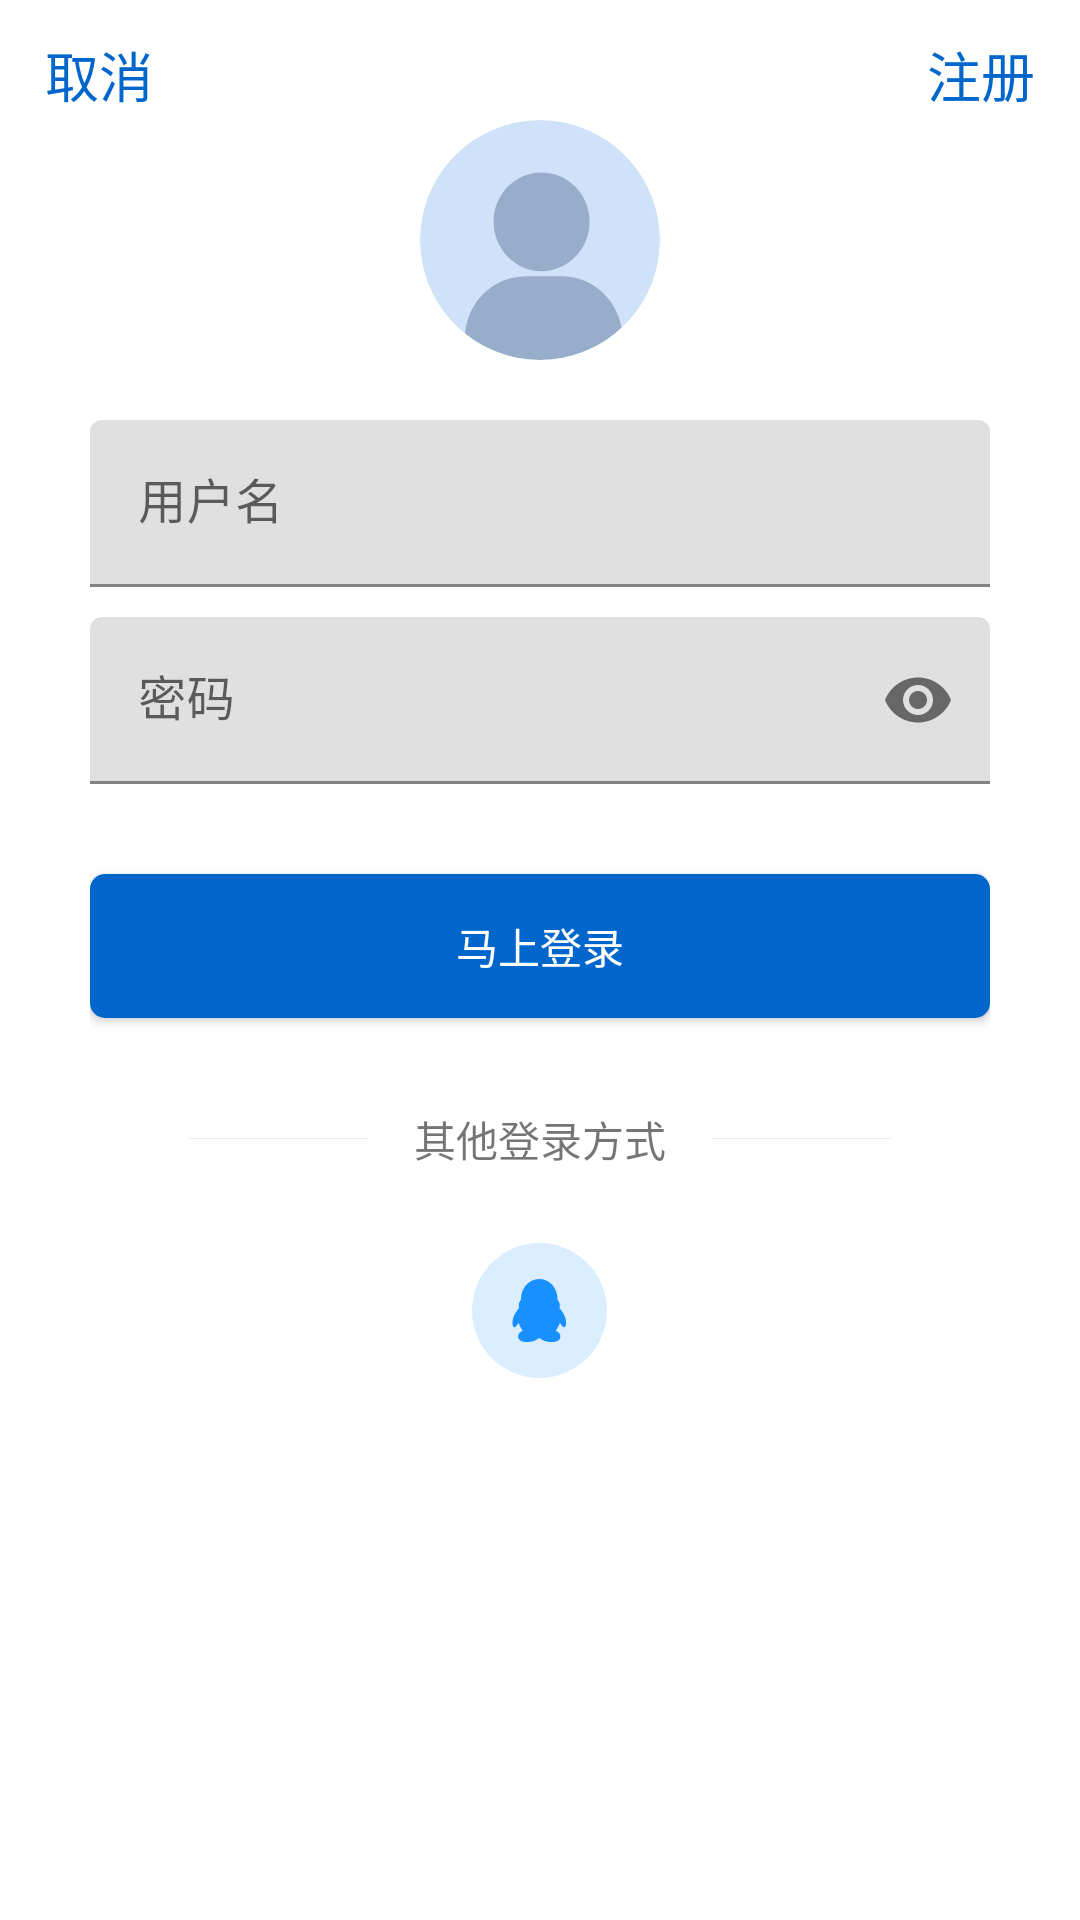

Produce the Android XML layout that renders to this screen, including the resource entries it uses.
<!-- AndroidManifest.xml: application theme Theme.匣子APP -->
<!-- res/layout/fragment_login.xml -->
<?xml version="1.0" encoding="utf-8"?>
<androidx.constraintlayout.widget.ConstraintLayout
    xmlns:android="http://schemas.android.com/apk/res/android"
    xmlns:app="http://schemas.android.com/apk/res-auto"
    xmlns:tools="http://schemas.android.com/tools"
    android:layout_width="match_parent"
    android:layout_height="wrap_content"
    >

    <LinearLayout
        android:layout_width="match_parent"
        android:layout_height="50dp"
        android:orientation="horizontal"
        tools:ignore="MissingConstraints">
        <TextView
            android:id="@+id/login_btn_cancel"
            android:layout_width="wrap_content"
            android:layout_height="match_parent"
            android:gravity="center"
            android:paddingHorizontal="15dp"
            android:text="@string/cancel"
            android:textColor="@color/colorAccent"
            android:textSize="18dp" />

        <Space
            android:layout_width="0dp"
            android:layout_height="match_parent"
            android:layout_weight="1" />

        <TextView
            android:id="@+id/login_btn_submit"
            android:layout_width="wrap_content"
            android:layout_height="match_parent"
            android:gravity="center"
            android:paddingHorizontal="15dp"
            android:text="@string/register"
            android:textColor="@color/colorAccent"
            android:textSize="18dp" />
    </LinearLayout>


    <RelativeLayout
        android:id="@+id/relativeLayout"
        android:layout_width="match_parent"
        android:layout_height="match_parent"
        android:paddingLeft="30dp"
        android:paddingRight="30dp"
        tools:layout_editor_absoluteY="50dp">


        <com.google.android.material.imageview.ShapeableImageView
            android:id="@+id/login_riv"
            android:layout_width="80dp"
            android:layout_height="80dp"
            android:layout_centerHorizontal="true"
            android:layout_marginTop="40dp"
            android:src="@drawable/ic_author"
            app:shapeAppearance="@style/circleStyle" />


        <com.google.android.material.textfield.TextInputLayout
            android:id="@+id/login_ed_name"
            android:layout_width="match_parent"
            android:layout_height="wrap_content"
            android:layout_below="@+id/login_riv"
            android:layout_marginTop="20dp"
            app:startIconDrawable="@drawable/ic_user"
            android:drawablePadding="10dp"
            android:hint="@string/user_name"
            app:endIconMode="clear_text"
            app:counterEnabled="false"
            app:counterMaxLength="10"
            >
            <com.google.android.material.textfield.TextInputEditText
                android:layout_width="match_parent"
                android:layout_height="wrap_content"
                android:inputType="text"
                android:lines="1"
                android:maxLines="1"
                />
        </com.google.android.material.textfield.TextInputLayout>


        <com.google.android.material.textfield.TextInputLayout
            android:id="@+id/login_ed_password"
            android:layout_width="match_parent"
            android:layout_height="wrap_content"
            android:layout_below="@+id/login_ed_name"
            android:layout_marginTop="10dp"
            app:startIconDrawable="@drawable/ic_password"
            android:drawablePadding="10dp"
            android:hint="@string/password"
            app:endIconMode="password_toggle"
            >
            <com.google.android.material.textfield.TextInputEditText
                android:layout_width="match_parent"
                android:layout_height="wrap_content"
                android:inputType="textPassword"
                android:lines="1"
                android:maxLines="1"
                />
        </com.google.android.material.textfield.TextInputLayout>

        <androidx.appcompat.widget.AppCompatButton
            android:id="@+id/login_btn_login"
            android:layout_width="match_parent"
            android:layout_height="wrap_content"
            android:layout_below="@+id/login_ed_password"
            android:layout_centerHorizontal="true"
            android:layout_marginTop="30dp"
            android:background="@drawable/shape_button_bg"
            android:text="@string/login"
            android:textColor="@color/white" />

        <LinearLayout
            android:layout_width="wrap_content"
            android:layout_height="wrap_content"
            android:layout_below="@+id/login_btn_login"
            android:layout_gravity="center_horizontal"
            android:layout_centerHorizontal="true"
            android:layout_marginTop="30dp"
            android:gravity="center_vertical"
            android:orientation="horizontal"
            tools:ignore="MissingConstraints">

            <View
                style="@style/HorizontalLineStyle"
                android:layout_width="60dp"
                android:layout_weight="1" />

            <androidx.appcompat.widget.AppCompatTextView
                android:layout_width="wrap_content"
                android:layout_height="wrap_content"
                android:layout_marginHorizontal="15dp"
                android:text="@string/otherLogin"
                android:textColor="@color/black50" />

            <View
                style="@style/HorizontalLineStyle"
                android:layout_width="60dp"
                android:layout_weight="1" />
        </LinearLayout>

        <LinearLayout
            android:layout_width="wrap_content"
            android:layout_height="wrap_content"
            android:layout_below="@+id/login_btn_login"
            android:layout_centerHorizontal="true"
            android:layout_marginTop="50dp"
            android:orientation="horizontal">

            <ImageView
                android:id="@+id/login_qq"
                android:layout_width="45dp"
                android:layout_height="45dp"
                android:layout_marginHorizontal="30dp"
                android:layout_marginVertical="25dp"
                android:src="@drawable/ic_qq" />

        </LinearLayout>


    </RelativeLayout>


</androidx.constraintlayout.widget.ConstraintLayout>
<!-- resources referenced by this layout -->
<resources>
  <color name="colorAccent">@color/blue</color>
  <color name="white">#FFFFFFFF</color>
  <!-- drawable ic_author (drawable) -->
  <vector xmlns:android="http://schemas.android.com/apk/res/android"
      android:width="128dp"
      android:height="128dp"
      android:viewportWidth="1024"
      android:viewportHeight="1024">
    <path
        android:pathData="M512,1024c282.75,0 512,-229.25 512,-512S794.75,0 512,0 0,229.25 0,512s229.25,512 512,512z"
        android:fillColor="#D0E2F9"/>
    <path
        android:pathData="M451.63,667.18h152.75c128.13,0.17 234.58,95.19 255.79,220.2A510.12,510.12 0,0 1,512 1024a509.87,509.87 0,0 1,-319.36 -111.79c9.26,-133.42 115.46,-239.53 247.13,-244.82zM518.83,224c109.99,0 199.68,88.75 204.46,200.02l0.21,9.3c0.68,113.24 -86.02,206.21 -195.5,211.97l-9.17,0.26c-110.68,-0.85 -200.32,-90.79 -204.5,-202.84l-0.13,-9.39c0,-115.63 91.61,-209.32 204.63,-209.32z"
        android:fillColor="#97ADC9"/>
  </vector>
  <!-- drawable shape_button_bg (drawable) -->
  <?xml version="1.0" encoding="utf-8"?>
  <shape xmlns:android="http://schemas.android.com/apk/res/android">
  
      <solid android:color="@color/colorAccent" />
  
      <corners android:radius="5dp" />
  
  </shape>
  <string name="cancel">取消</string>
  <string name="login">马上登录</string>
  <string name="otherLogin">其他登录方式</string>
  <string name="password">密码</string>
  <string name="register">注册</string>
  <string name="user_name">用户名</string>
  <style name="HorizontalLineStyle">
          <item name="android:layout_width">match_parent</item>
          <item name="android:layout_height">1px</item>
          <item name="android:background">@color/colorLine</item>
      </style>
  <style name="circleStyle">
          <item name="cornerFamily">rounded</item>
          <item name="cornerSize">50%</item>
      </style>
  <style name="Theme.匣子APP" parent="Theme.MaterialComponents.DayNight.NoActionBar">
          
          <item name="colorPrimary">@color/colorPrimary</item>
          <item name="colorPrimaryVariant">@color/colorPrimaryVariant</item>
          <item name="colorOnPrimary">@color/colorOnPrimary</item>
          
          <item name="colorSecondary">@color/colorSecondary</item>
          <item name="colorSecondaryVariant">@color/colorSecondaryVariant</item>
          <item name="colorOnSecondary">@color/colorOnSecondary</item>
          <item name="colorAccent">@color/colorAccent</item>
          <item name="android:textColorPrimary">@color/textColorPrimary</item>
          <item name="android:textColorSecondary">@color/textColorSecondary</item>
          <item name="android:windowBackground">@color/windowBackground</item>
          <item name="android:statusBarColor" tools:targetApi="l">?attr/colorPrimaryVariant</item>
  
          
  
      </style>
  <color name="blue">#0066CC</color>
  <color name="colorLine">#ECECEC</color>
  <color name="colorPrimary">@color/blue</color>
  <color name="colorPrimaryVariant">@color/white</color>
  <color name="colorOnPrimary">@color/white</color>
  <color name="colorSecondary">@color/blue</color>
  <color name="colorSecondaryVariant">@color/black</color>
  <color name="colorOnSecondary">@color/white</color>
  <color name="textColorPrimary">@color/black</color>
  <color name="textColorSecondary">@color/black</color>
  <color name="windowBackground">@color/white</color>
  <color name="black">#FF000000</color>
</resources>
